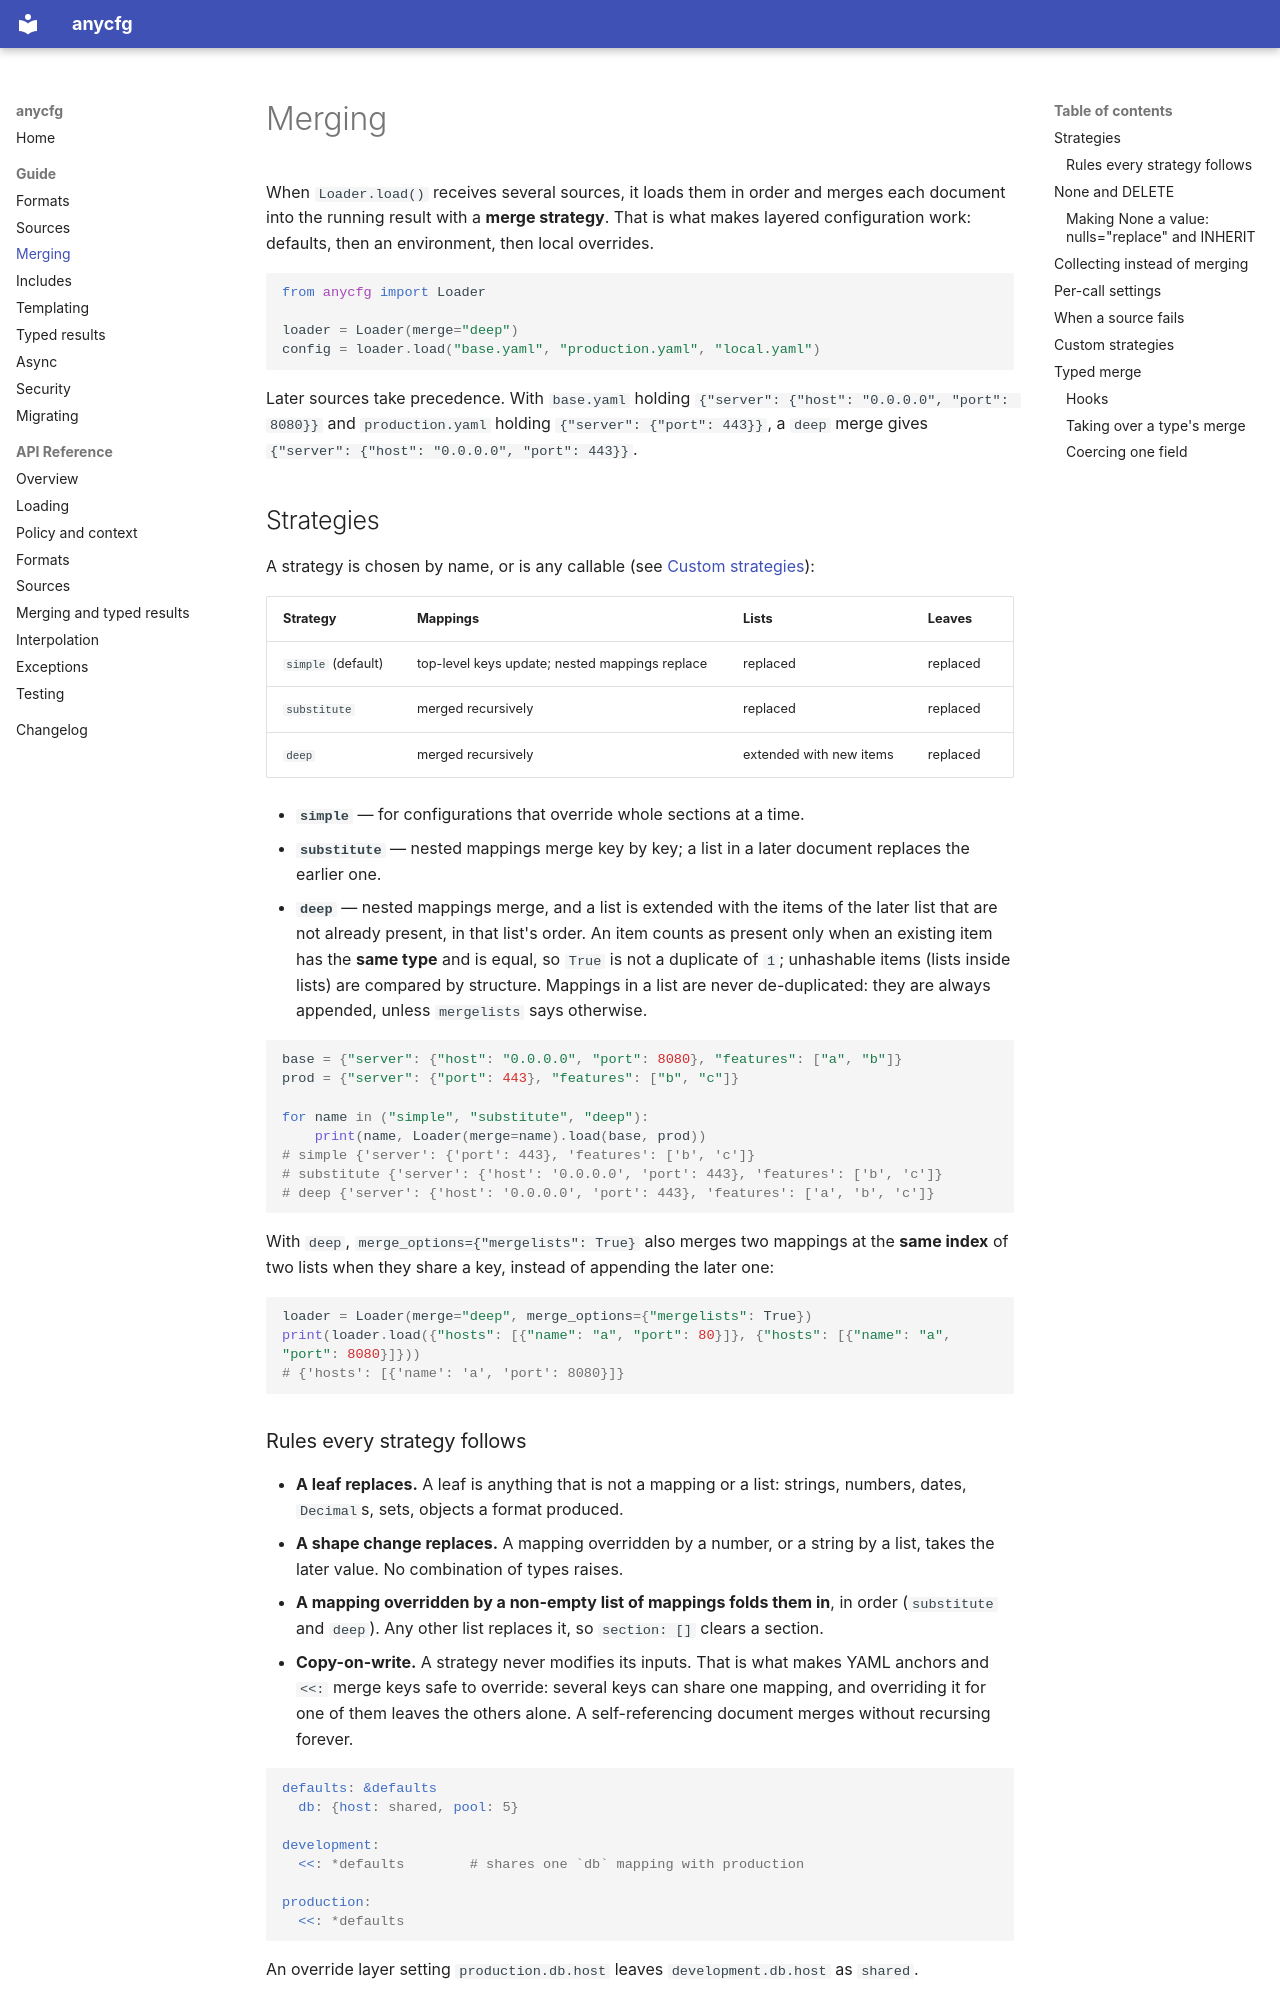

repository: jose-pr/anycfg · page: guide/merging/index.html · generator: mkdocs

# Merging

When `Loader.load()` receives several sources, it loads them in order and
merges each document into the running result with a **merge strategy**. That
is what makes layered configuration work: defaults, then an environment, then
local overrides.

```python
from anycfg import Loader

loader = Loader(merge="deep")
config = loader.load("base.yaml", "production.yaml", "local.yaml")
```

Later sources take precedence. With `base.yaml` holding
`{"server": {"host": "0.0.0.0", "port": 8080}}` and `production.yaml` holding
`{"server": {"port": 443}}`, a `deep` merge gives
`{"server": {"host": "0.0.0.0", "port": 443}}`.

## Strategies

A strategy is chosen by name, or is any callable (see
[Custom strategies](#custom-strategies)):

| Strategy | Mappings | Lists | Leaves |
| --- | --- | --- | --- |
| `simple` (default) | top-level keys update; nested mappings replace | replaced | replaced |
| `substitute` | merged recursively | replaced | replaced |
| `deep` | merged recursively | extended with new items | replaced |

- **`simple`** — for configurations that override whole sections at a time.
- **`substitute`** — nested mappings merge key by key; a list in a later
  document replaces the earlier one.
- **`deep`** — nested mappings merge, and a list is extended with the items of
  the later list that are not already present, in that list's order. An item
  counts as present only when an existing item has the **same type** and is
  equal, so `True` is not a duplicate of `1`; unhashable items (lists inside
  lists) are compared by structure. Mappings in a list are never
  de-duplicated: they are always appended, unless `mergelists` says otherwise.

```python
base = {"server": {"host": "0.0.0.0", "port": 8080}, "features": ["a", "b"]}
prod = {"server": {"port": 443}, "features": ["b", "c"]}

for name in ("simple", "substitute", "deep"):
    print(name, Loader(merge=name).load(base, prod))
# simple {'server': {'port': 443}, 'features': ['b', 'c']}
# substitute {'server': {'host': '0.0.0.0', 'port': 443}, 'features': ['b', 'c']}
# deep {'server': {'host': '0.0.0.0', 'port': 443}, 'features': ['a', 'b', 'c']}
```

With `deep`, `merge_options={"mergelists": True}` also merges two mappings at
the **same index** of two lists when they share a key, instead of appending the
later one:

```python
loader = Loader(merge="deep", merge_options={"mergelists": True})
print(loader.load({"hosts": [{"name": "a", "port": 80}]}, {"hosts": [{"name": "a", "port": 8080}]}))
# {'hosts': [{'name': 'a', 'port': 8080}]}
```
